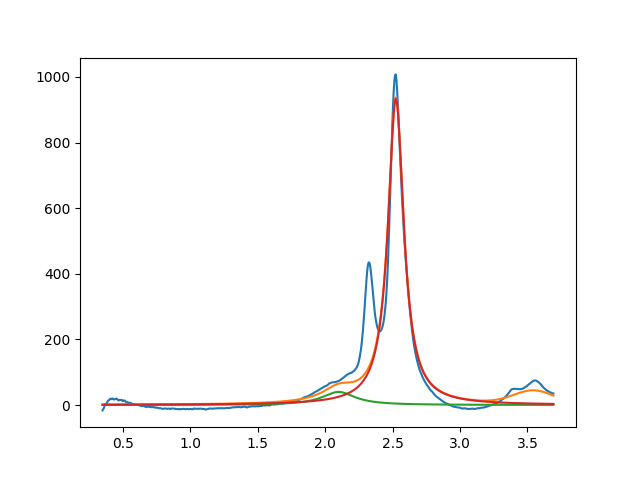

The table this chart was drawn from, first rows:
2.099999999999999645e+00, 3.999999999032097264e+01, 2.999999999999999334e-01, 9.811480019040870971e-08
2.524500025760881172e+00, 9.333864552847747973e+02, 1.413004002824368999e-01, 2.833754389337175348e-17
3.546661553268860345e+00, 3.999999999993490007e+01, 3.532540474967112432e-01, 9.999999999986204369e-01
